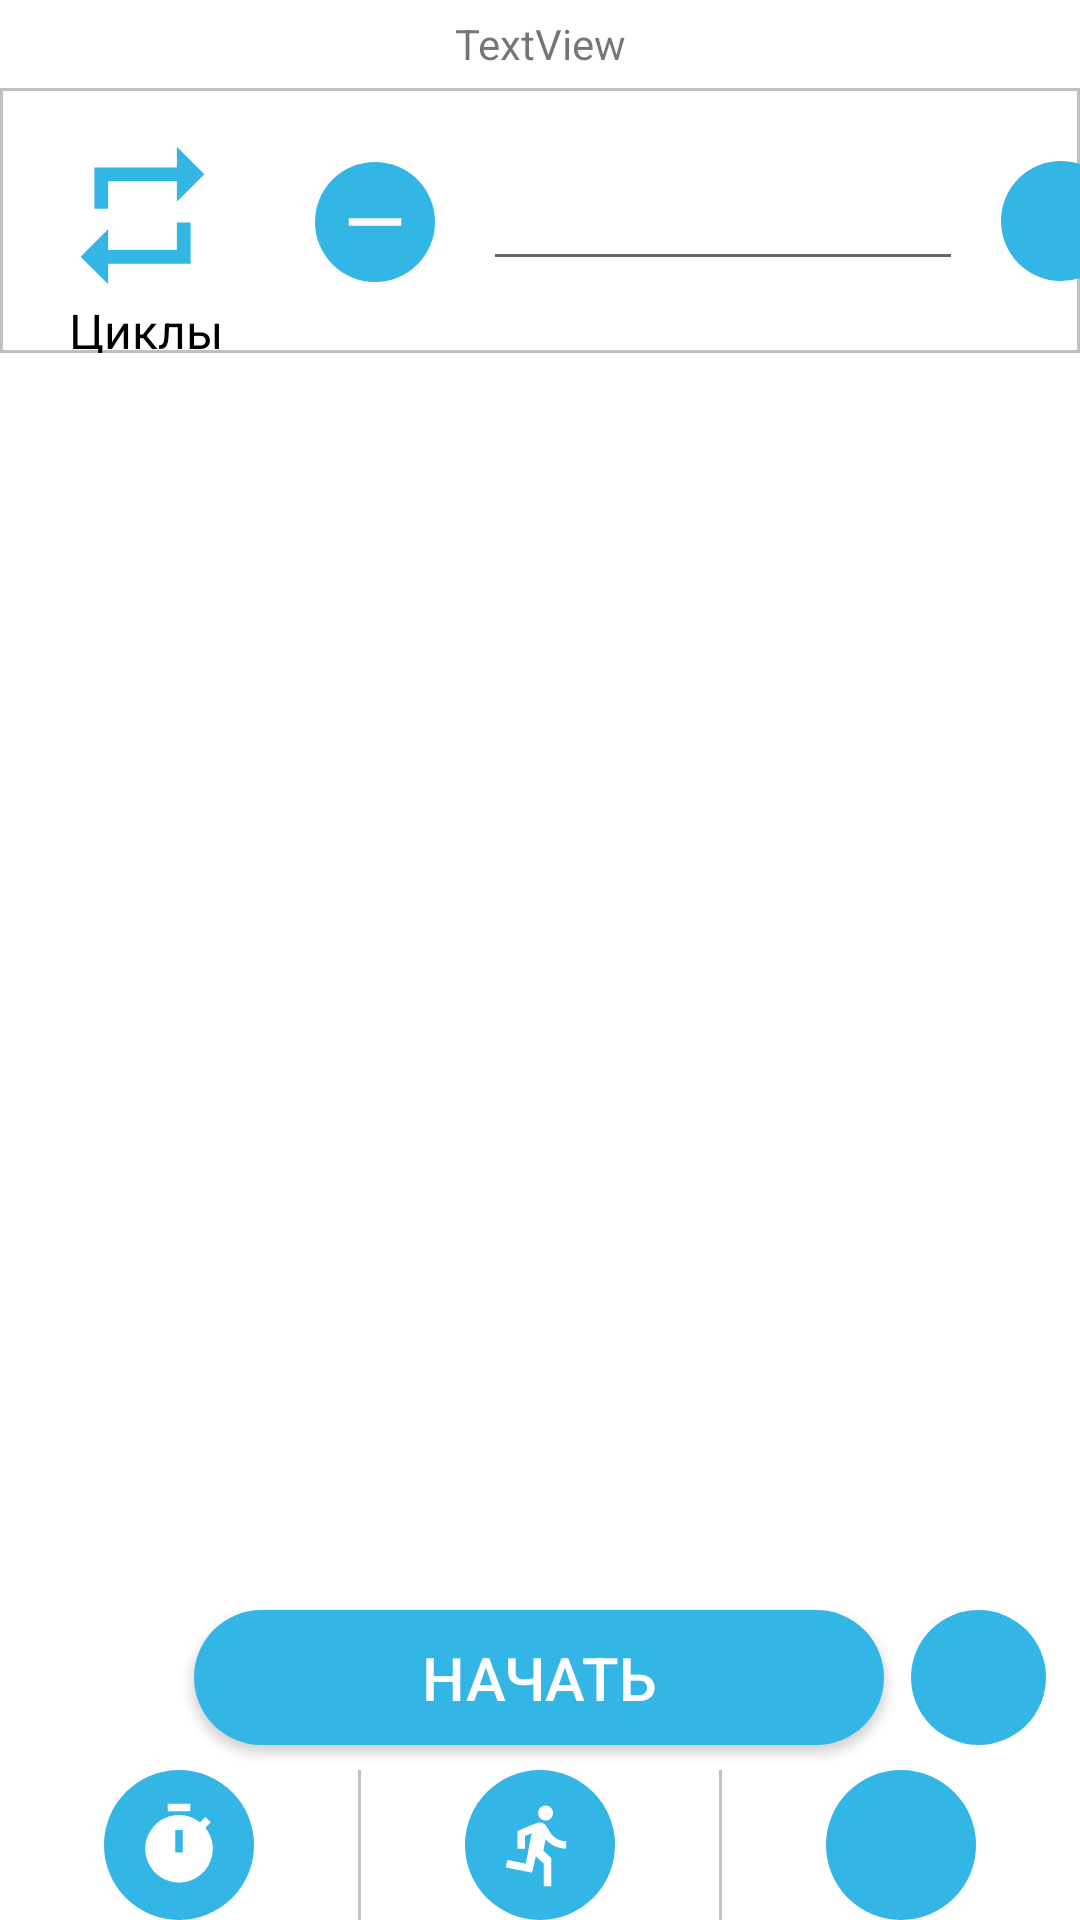

Write the Android layout XML for this screen, with the resource values it uses.
<!-- AndroidManifest.xml: application theme Theme.Runner -->
<!-- res/layout/activity_interval_timer.xml -->
<?xml version="1.0" encoding="utf-8"?>
<androidx.constraintlayout.widget.ConstraintLayout xmlns:android="http://schemas.android.com/apk/res/android"
    xmlns:app="http://schemas.android.com/apk/res-auto"
    xmlns:tools="http://schemas.android.com/tools"
    android:layout_width="match_parent"
    android:layout_height="match_parent">

    <LinearLayout
        android:layout_width="match_parent"
        android:layout_height="match_parent"
        android:orientation="vertical"
        android:weightSum="100"
        tools:layout_editor_absoluteX="0dp">

        <TextView
            android:id="@+id/totalTime"
            android:layout_width="match_parent"
            android:layout_height="0dp"
            android:layout_weight="5"
            android:gravity="center"
            android:text="TextView" />

        <androidx.constraintlayout.widget.ConstraintLayout
            android:layout_width="match_parent"
            android:layout_height="0dp"
            android:layout_weight="15"
            android:orientation="horizontal"
            android:background="@drawable/rectangle_separator">

            <ImageView
                android:id="@+id/ivCycles"
                android:layout_width="55dp"
                android:layout_height="55dp"
                android:layout_marginStart="20dp"
                android:layout_marginTop="15dp"
                android:background="@drawable/ic_repeat"
                app:layout_constraintStart_toStartOf="parent"
                app:layout_constraintTop_toTopOf="parent" />

            <TextView
                android:id="@+id/tvCycles"
                android:layout_width="wrap_content"
                android:layout_height="wrap_content"
                android:layout_marginStart="23dp"
                android:text="Циклы"
                android:textColor="@color/black"
                android:textSize="16sp"
                app:layout_constraintStart_toStartOf="parent"
                app:layout_constraintTop_toBottomOf="@+id/ivCycles" />

            <ImageButton
                android:id="@+id/buttonMinusCycles"
                android:layout_width="40dp"
                android:layout_height="40dp"
                android:layout_gravity="center"
                android:layout_marginStart="30dp"
                android:layout_marginTop="5dp"
                android:background="@drawable/circle_button"
                android:src="@drawable/ic_minus"
                app:layout_constraintBottom_toBottomOf="parent"
                app:layout_constraintStart_toEndOf="@+id/ivCycles"
                app:layout_constraintTop_toTopOf="parent"
                app:layout_constraintVertical_bias="0.454"
                tools:ignore="UsingOnClickInXml" />

            <ImageButton
                android:id="@+id/buttonPlusCycles"
                android:layout_width="40dp"
                android:layout_height="40dp"
                android:layout_gravity="center"
                android:layout_marginStart="15dp"
                android:background="@drawable/circle_button"
                android:src="@drawable/ic_plus"
                app:layout_constraintBottom_toBottomOf="parent"
                app:layout_constraintEnd_toEndOf="parent"
                app:layout_constraintHorizontal_bias="0.166"
                app:layout_constraintStart_toEndOf="@+id/editTextCycles"
                app:layout_constraintTop_toTopOf="parent"
                tools:ignore="UsingOnClickInXml" />

            <EditText
                android:id="@+id/editTextCycles"
                android:layout_width="160dp"
                android:layout_height="40dp"
                android:layout_marginStart="16dp"
                android:ems="10"
                android:gravity="center_horizontal"
                android:inputType="number"
                android:textColor="@color/black"
                android:textColorLink="@color/holo_blue_light"
                android:textCursorDrawable="@null"
                android:visibility="visible"
                app:layout_constraintBottom_toBottomOf="parent"
                app:layout_constraintStart_toEndOf="@+id/buttonMinusCycles"
                app:layout_constraintTop_toTopOf="parent" />
        </androidx.constraintlayout.widget.ConstraintLayout>

        <ListView
            android:id="@+id/listView"
            android:layout_width="match_parent"
            android:layout_height="0dp"
            android:layout_weight="71">
        </ListView>

        <androidx.constraintlayout.widget.ConstraintLayout
            android:layout_width="match_parent"
            android:layout_height="0dp"
            android:layout_weight="9"
            android:orientation="horizontal">

            <androidx.appcompat.widget.AppCompatButton
                android:id="@+id/btnStartTimer"
                android:layout_width="230dp"
                android:layout_height="45dp"
                android:layout_gravity="center"
                android:background="@drawable/circle_button"
                android:text="Начать"
                android:textColor="@color/white"
                android:textSize="20dp"
                app:layout_constraintBottom_toBottomOf="parent"
                app:layout_constraintEnd_toEndOf="parent"
                app:layout_constraintHorizontal_bias="0.497"
                app:layout_constraintStart_toStartOf="parent"
                app:layout_constraintTop_toTopOf="parent"
                app:layout_constraintVertical_bias="0.0"
                tools:ignore="UsingOnClickInXml" />

            <ImageButton
                android:id="@+id/btnPlusTimer"
                android:layout_width="45dp"
                android:layout_height="45dp"
                android:background="@drawable/circle_button"
                android:onClick="onClickButtonPlusTimer"
                android:src="@drawable/ic_plus"
                app:layout_constraintBottom_toBottomOf="parent"
                app:layout_constraintEnd_toEndOf="parent"
                app:layout_constraintHorizontal_bias="0.45"

                app:layout_constraintStart_toEndOf="@+id/btnStartTimer"
                app:layout_constraintTop_toTopOf="parent"
                app:layout_constraintVertical_bias="0.0"
                tools:ignore="UsingOnClickInXml" />
        </androidx.constraintlayout.widget.ConstraintLayout>

        <LinearLayout
            android:id="@+id/staticDownBar"
            android:layout_width="match_parent"
            android:layout_height="50dp"
            android:divider="@drawable/separator"
            android:orientation="horizontal"
            android:showDividers="middle"
            app:layout_constraintBottom_toBottomOf="parent"
            tools:ignore="MissingConstraints"
            tools:layout_editor_absoluteX="1dp">

            <LinearLayout
                android:layout_width="0dp"
                android:layout_height="match_parent"
                android:layout_weight="1"
                android:gravity="center"
                android:orientation="horizontal"
                tools:ignore="NestedWeights">

                <ImageButton
                    android:id="@+id/btnTimer"
                    android:layout_width="50dp"
                    android:layout_height="50dp"
                    android:layout_gravity="center"
                    android:background="@drawable/circle_button"
                    android:src="@drawable/ic_timer"
                    tools:ignore="UsingOnClickInXml" />
            </LinearLayout>

            <LinearLayout
                android:layout_width="0dp"
                android:layout_height="match_parent"
                android:layout_weight="1"
                android:gravity="center"
                android:orientation="horizontal">

                <ImageButton
                    android:id="@+id/btnTraining"
                    android:layout_width="50dp"
                    android:layout_height="50dp"
                    android:layout_gravity="center"
                    android:background="@drawable/circle_button"
                    android:onClick="onClickButtonTraining"
                    android:src="@drawable/ic_directions_run" />
            </LinearLayout>

            <LinearLayout
                android:layout_width="0dp"
                android:layout_height="match_parent"
                android:layout_weight="1"
                android:gravity="center"
                android:orientation="horizontal">

                <ImageButton
                    android:id="@+id/btnProfile"
                    android:layout_width="50dp"
                    android:layout_height="50dp"
                    android:layout_gravity="center"
                    android:background="@drawable/circle_button"
                    android:clickable="false"
                    android:src="@drawable/ic_person_outline" />
            </LinearLayout>
        </LinearLayout>
    </LinearLayout>


</androidx.constraintlayout.widget.ConstraintLayout>
<!-- resources referenced by this layout -->
<resources>
  <color name="black">#FF000000</color>
  <color name="holo_blue_light">#33B5E5</color>
  <color name="white">#FFFFFFFF</color>
  <!-- drawable circle_button (drawable) -->
  <?xml version="1.0" encoding="utf-8"?>
  <shape xmlns:android="http://schemas.android.com/apk/res/android"
      android:shape="rectangle">
  
      <solid android:color="@android:color/holo_blue_light" />
      <corners android:radius="50dp" />
  
  </shape>
  <!-- drawable ic_directions_run (drawable) -->
  <vector xmlns:android="http://schemas.android.com/apk/res/android"
      android:width="30dp"
      android:height="30dp"
      android:tint="#FFFFFF"
      android:viewportWidth="24"
      android:viewportHeight="24">
      <path
          android:fillColor="@android:color/white"
          android:pathData="M13.49,5.48c1.1,0 2,-0.9 2,-2s-0.9,-2 -2,-2 -2,0.9 -2,2 0.9,2 2,2zM9.89,19.38l1,-4.4 2.1,2v6h2v-7.5l-2.1,-2 0.6,-3c1.3,1.5 3.3,2.5 5.5,2.5v-2c-1.9,0 -3.5,-1 -4.3,-2.4l-1,-1.6c-0.4,-0.6 -1,-1 -1.7,-1 -0.3,0 -0.5,0.1 -0.8,0.1l-5.2,2.2v4.7h2v-3.4l1.8,-0.7 -1.6,8.1 -4.9,-1 -0.4,2 7,1.4z" />
  </vector>
  <!-- drawable ic_minus (drawable) -->
  <vector xmlns:android="http://schemas.android.com/apk/res/android"
      android:width="30dp"
      android:height="30dp"
      android:tint="#FFFFFF"
      android:viewportWidth="24"
      android:viewportHeight="24">
      <path
          android:fillColor="@android:color/white"
          android:pathData="M19,13H5v-2h14v2z" />
  </vector>
  <!-- drawable ic_repeat (drawable) -->
  <vector xmlns:android="http://schemas.android.com/apk/res/android"
      android:width="30dp"
      android:height="30dp"
      android:tint="@color/holo_blue_light"
      android:viewportWidth="24"
      android:viewportHeight="24">
      <path
          android:fillColor="@android:color/white"
          android:pathData="M7,7h10v3l4,-4 -4,-4v3L5,5v6h2L7,7zM17,17L7,17v-3l-4,4 4,4v-3h12v-6h-2v4z" />
  </vector>
  <!-- drawable ic_timer (drawable) -->
  <vector xmlns:android="http://schemas.android.com/apk/res/android"
      android:width="30dp"
      android:height="30dp"
      android:tint="#FFFFFF"
      android:viewportWidth="24"
      android:viewportHeight="24">
      <path
          android:fillColor="@android:color/white"
          android:pathData="M9,1h6v2h-6z" />
      <path
          android:fillColor="@android:color/white"
          android:pathData="M19.03,7.39l1.42,-1.42c-0.43,-0.51 -0.9,-0.99 -1.41,-1.41l-1.42,1.42C16.07,4.74 14.12,4 12,4c-4.97,0 -9,4.03 -9,9c0,4.97 4.02,9 9,9s9,-4.03 9,-9C21,10.88 20.26,8.93 19.03,7.39zM13,14h-2V8h2V14z" />
  </vector>
  <!-- drawable rectangle_separator (drawable) -->
  <?xml version="1.0" encoding="utf-8"?>
  <shape xmlns:android="http://schemas.android.com/apk/res/android"
      android:shape="rectangle">
      <stroke
          android:width="1dp"
          android:color="#90909090" />
      <solid android:color="#FFFFFF" />
  
  </shape>
  <!-- drawable separator (drawable) -->
  <?xml version="1.0" encoding="utf-8"?>
  <shape xmlns:android="http://schemas.android.com/apk/res/android">
  
      <size android:width="1dp" />
      <solid android:color="#90909090" />
  
  </shape>
  <style name="Theme.Runner" parent="Theme.MaterialComponents.DayNight.DarkActionBar">
          
          <item name="colorPrimary">@color/holo_blue_light</item>
          <item name="colorPrimaryVariant">@color/holo_blue_light</item>
          <item name="colorOnPrimary">@color/white</item>
          
          <item name="colorSecondary">@color/teal_200</item>
          <item name="colorSecondaryVariant">@color/teal_700</item>
          <item name="colorOnSecondary">@color/black</item>
          
          <item name="android:statusBarColor">?attr/colorPrimaryVariant</item>
          
      </style>
  <color name="teal_200">#FF03DAC5</color>
  <color name="teal_700">#FF018786</color>
</resources>
